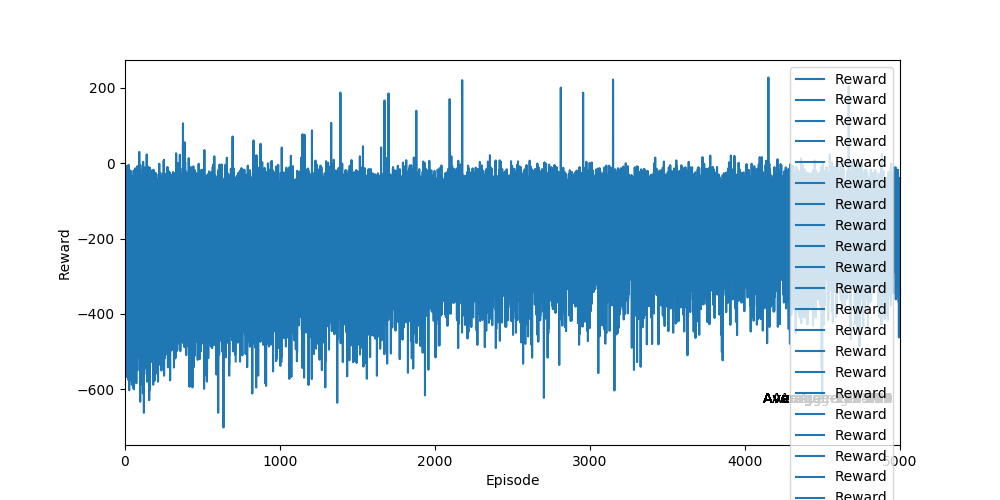

The table this chart was drawn from, first rows:
Ep, Ep_r
0, -207.6
1, -136.3
2, -201.3
3, -149.4
4, -188
5, -191.1
6, -236.7
7, -210.8
8, -189.3
9, -200.3
10, -220.9
11, -153.5
12, -37.13
13, -153.9
14, -212.5
15, -241.6
16, -147.5
17, -187.5
18, -199
19, -182.9
20, -171.2
21, -153.6
22, -151.8
23, -226.4
24, -170.9
25, -175.1
26, -170.4
27, -230.9
28, -325.5
29, -166.1
30, -232.8
31, -198.9
32, -194.7
33, -252.3
34, -182.9
35, -181.8
36, -214
37, -202.9
38, -145.9
39, -122.5
40, -181.1
41, -126.6
42, -159.2
43, -149.8
44, -177.7
45, -163.2
46, -176.3
47, -237.4
48, -182.8
49, -151.5
50, -181.2
51, -166.2
52, -179.6
53, -189.3
54, -212.6
55, -163.2
56, -174.3
57, -169.8
58, -226.7
59, -248.1
... 40 more rows
